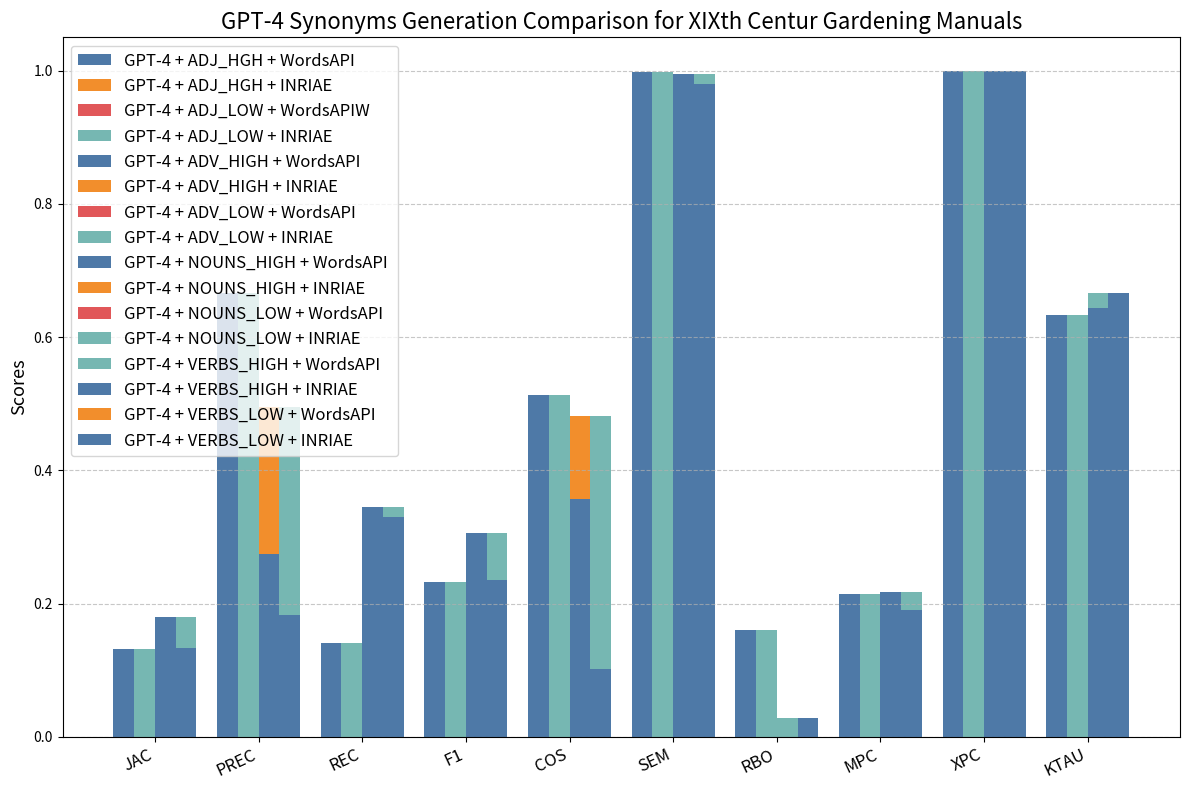

The script that saved this image:
import matplotlib.pyplot as plt
import numpy as np

# Data for the results
categories = [
    "JAC", "PREC", "REC", "F1",
    "COS", "SEM", "RBO",
    "MPC", "XPC", "KTAU"
]

gpt_adjs_open_high = [0.1318, 0.6665, 0.1411, 0.2329, 0.5137, 0.9977, 0.1608, 0.2142, 1.0000, 0.6332]
gpt_adjs_pay_high = [0.1318, 0.6665, 0.1411, 0.2329, 0.5137, 0.9977, 0.1608, 0.2142, 1.0000, 0.6332]

gpt_adjs_open_low = [0.1318, 0.6665, 0.1411, 0.2329, 0.5137, 0.9977, 0.1608, 0.2142, 1.0000, 0.6332]
gpt_adjs_pay_low = [0.1318, 0.6665, 0.1411, 0.2329, 0.5137, 0.9977, 0.1608, 0.2142, 1.0000, 0.6332]

gpt_advs_open_high = [0.0783, 0.4956, 0.0851, 0.1453, 0.4808, 0.9912, 0.0050, 0.1826, 1.0000, 0.6204]
gpt_advs_pay_high = [0.0783, 0.4956, 0.0851, 0.1453, 0.4808, 0.9912, 0.0050, 0.1826, 1.0000, 0.6204]

gpt_advs_open_low = [0.0783, 0.4956, 0.0851, 0.1453, 0.4808, 0.9912, 0.0050, 0.1826, 1.0000, 0.6204]
gpt_advs_pay_low = [0.0783, 0.4956, 0.0851, 0.1453, 0.4808, 0.9912, 0.0050, 0.1826, 1.0000, 0.6204]

gpt_nouns_open_high = [0.1802, 0.2738, 0.3452, 0.3054, 0.3565, 0.9943, 0.0002, 0.2170, 1.0000, 0.6437]
gpt_nouns_pay_high = [0.1802, 0.2738, 0.3452, 0.3054, 0.3565, 0.9943, 0.0002, 0.2170, 1.0000, 0.6437]

gpt_nouns_open_low = [0.1802, 0.2738, 0.3452, 0.3054, 0.3565, 0.9943, 0.0002, 0.2170, 1.0000, 0.6437]
gpt_nouns_pay_low = [0.1802, 0.2738, 0.3452, 0.3054, 0.3565, 0.9943, 0.0002, 0.2170, 1.0000, 0.6437]

gpt_verbs_open_high = [0.1331, 0.1823, 0.3302, 0.2349, 0.1019, 0.9803, 0.0283, 0.1907, 1.0000, 0.6664]
gpt_verbs_pay_high = [0.1802, 0.2738, 0.3452, 0.3054, 0.3565, 0.9943, 0.0002, 0.2170, 1.0000, 0.6437]

gpt_verbs_open_low = [0.1331, 0.1823, 0.3302, 0.2349, 0.1019, 0.9803, 0.0283, 0.1907, 1.0000, 0.6664]
gpt_verbs_pay_low = [0.1331, 0.1823, 0.3302, 0.2349, 0.1019, 0.9803, 0.0283, 0.1907, 1.0000, 0.6664]

x = np.arange(len(categories))  # Label locations
width = 0.2  # Width of bars

# Define a scientific color palette
colors = ["#4e79a7", "#f28e2c", "#e15759", "#76b7b2","#4e79a7", "#f28e2c", "#e15759", "#76b7b2","#4e79a7", "#f28e2c", "#e15759", "#76b7b2","#76b7b2","#4e79a7", "#f28e2c","#4e79a7"]

# Plotting
fig, ax = plt.subplots(figsize=(12, 8))
ax.bar(x - 1.5 * width, gpt_adjs_open_high, width, label="GPT-4 + ADJ_HGH + WordsAPI", color=colors[0])
ax.bar(x - 0.5 * width, gpt_adjs_pay_high, width, label="GPT-4 + ADJ_HGH + INRIAE ", color=colors[1])

ax.bar(x - 0.5 * width, gpt_adjs_open_low, width, label="GPT-4 + ADJ_LOW + WordsAPIW ", color=colors[2])
ax.bar(x - 0.5 * width, gpt_adjs_pay_low, width, label="GPT-4 + ADJ_LOW + INRIAE ", color=colors[3])

ax.bar(x + 0.5 * width, gpt_advs_open_high, width, label="GPT-4 + ADV_HIGH + WordsAPI ", color=colors[4])
ax.bar(x + 0.5 * width, gpt_advs_pay_high, width, label="GPT-4 + ADV_HIGH + INRIAE ", color=colors[5])

ax.bar(x + 1.5 * width, gpt_advs_open_low, width, label="GPT-4 + ADV_LOW + WordsAPI", color=colors[6])
ax.bar(x + 1.5 * width, gpt_advs_pay_low, width, label="GPT-4 + ADV_LOW + INRIAE", color=colors[7])

ax.bar(x + 0.5 * width, gpt_nouns_open_high, width, label="GPT-4 + NOUNS_HIGH + WordsAPI ", color=colors[8])
ax.bar(x + 0.5 * width, gpt_nouns_pay_high, width, label="GPT-4 + NOUNS_HIGH + INRIAE ", color=colors[9])

ax.bar(x + 1.5 * width, gpt_nouns_open_low, width, label="GPT-4 + NOUNS_LOW + WordsAPI", color=colors[10])
ax.bar(x + 1.5 * width, gpt_nouns_pay_low, width, label="GPT-4 + NOUNS_LOW + INRIAE", color=colors[11])

ax.bar(x + 0.5 * width, gpt_verbs_open_high, width, label="GPT-4 + VERBS_HIGH + WordsAPI ", color=colors[12])
ax.bar(x + 0.5 * width, gpt_verbs_pay_high, width, label="GPT-4 + VERBS_HIGH + INRIAE ", color=colors[13])

ax.bar(x + 1.5 * width, gpt_verbs_open_low, width, label="GPT-4 + VERBS_LOW + WordsAPI", color=colors[14])
ax.bar(x + 1.5 * width, gpt_verbs_pay_low, width, label="GPT-4 + VERBS_LOW + INRIAE", color=colors[15])

# Labels, title, and legend
ax.set_ylabel("Scores", fontsize=13)
ax.set_title("GPT-4 Synonyms Generation Comparison for XIXth Centur Gardening Manuals", fontsize=16)
ax.set_xticks(x)
ax.set_xticklabels(categories, rotation=25, ha="right", fontsize=12)  # Reduced rotation angle
ax.legend(fontsize=12)
ax.grid(axis="y", linestyle="--", alpha=0.7)

plt.tight_layout()
plt.show()

